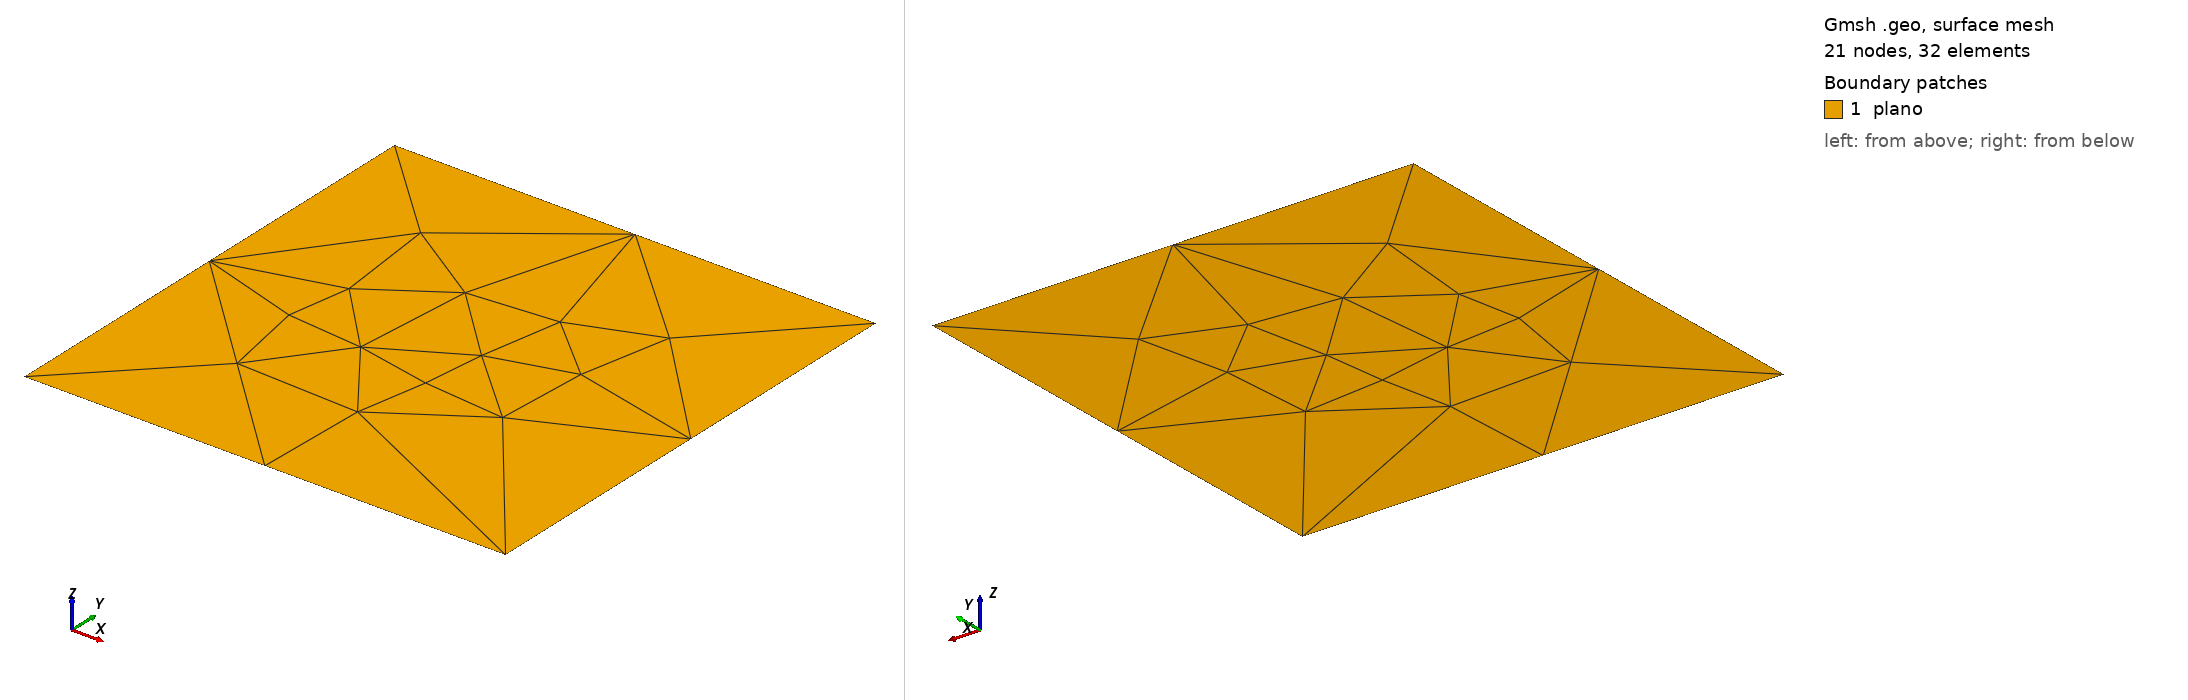

Gmsh geometry script, surface-meshed: 21 nodes, 32 surface elements. Boundary patches (legend numbers): 1 plano. Left view from above one corner, right view from below the opposite corner. Legend entries are the model's physical surfaces. The drawing asked Gmsh for element sizes between 1% and 20% of the model's largest extent; the script's own settings can give other sizes.

=== quad2.geo (drawn) ===
//+
SetFactory("OpenCASCADE");

Rectangle(1) = {0, 0, 0, 1, 1, 0};
//+
Physical Point("fix", 3) = {1};
//+
Physical Curve("contorno", 2) = {4, 1, 2, 3};
//+
Physical Surface("plano", 1) = {1};
//+
//Transfinite Surface {1};
//+
Transfinite Curve {4, 2} = 3 Using Progression 1;
//+
Transfinite Curve {1, 3} = 3 Using Progression 1;
